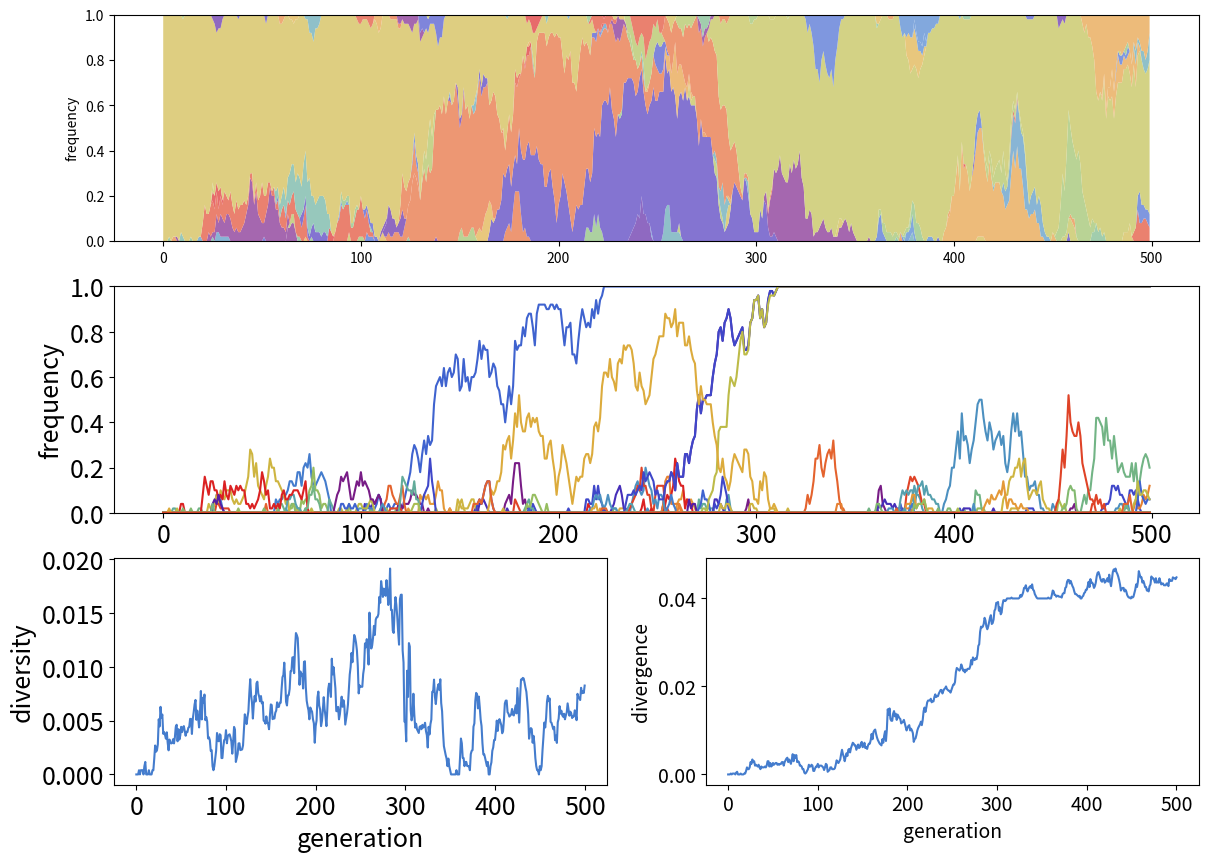

Here is the Python script that generated this plot:
# packages
import numpy as np
import matplotlib.pyplot as plt
import matplotlib as mpl
import argparse

try:
    import itertools.izip as zip
except ImportError:
    import itertools

# global variables
pop_size = 50
seq_length = 100
alphabet = ['A', 'T', 'G', 'C']
mutation_rate = 0.0001 # per gen per individual per site
generations = 500

# population
base_haplotype = ''.join(["A" for i in range(seq_length)])
pop = {}
pop[base_haplotype] = pop_size
history = []

# mutation
def get_mutation_count():
    mean = mutation_rate * pop_size * seq_length
    return np.random.poisson(mean)

def get_random_haplotype():
	haplotypes = list(pop.keys())
	frequencies = [x/float(pop_size) for x in pop.values()]
	total = sum(frequencies)
	frequencies = [x / total for x in frequencies]
	return np.random.choice(haplotypes, p=frequencies)

def get_mutant(haplotype):
    site = np.random.randint(seq_length)
    possible_mutations = list(alphabet)
    possible_mutations.remove(haplotype[site])
    mutation = np.random.choice(possible_mutations)
    new_haplotype = haplotype[:site] + mutation + haplotype[site+1:]
    return new_haplotype

def mutation_event():
    haplotype = get_random_haplotype()
    if pop[haplotype] > 1:
        pop[haplotype] -= 1
        new_haplotype = get_mutant(haplotype)
        if new_haplotype in pop:
            pop[new_haplotype] += 1
        else:
            pop[new_haplotype] = 1

def mutation_step():
    mutation_count = get_mutation_count()
    for i in range(mutation_count):
        mutation_event()

# genetic drift
def get_offspring_counts():
	haplotypes = list(pop.keys())
	frequencies = [x/float(pop_size) for x in pop.values()]
	total = sum(frequencies)
	frequencies = [x / total for x in frequencies]
	return list(np.random.multinomial(pop_size, frequencies))

def offspring_step():
    counts = get_offspring_counts()
    for (haplotype, count) in zip(list(pop.keys()), counts):
        if (count > 0):
            pop[haplotype] = count
        else:
            del pop[haplotype]

# simulate
def time_step():
    mutation_step()
    offspring_step()

def simulate():
    clone_pop = dict(pop)
    history.append(clone_pop)
    for i in range(generations):
        time_step()
        clone_pop = dict(pop)
        history.append(clone_pop)

# plot diversity
def get_distance(seq_a, seq_b):
    diffs = 0
    length = len(seq_a)
    assert len(seq_a) == len(seq_b)
    for chr_a, chr_b in zip(seq_a, seq_b):
        if chr_a != chr_b:
            diffs += 1
    return diffs / float(length)

def get_diversity(population):
    haplotypes = list(population.keys())
    haplotype_count = len(haplotypes)
    diversity = 0
    for i in range(haplotype_count):
        for j in range(haplotype_count):
            haplotype_a = haplotypes[i]
            haplotype_b = haplotypes[j]
            frequency_a = population[haplotype_a] / float(pop_size)
            frequency_b = population[haplotype_b] / float(pop_size)
            frequency_pair = frequency_a * frequency_b
            diversity += frequency_pair * get_distance(haplotype_a, haplotype_b)
    return diversity

def get_diversity_trajectory():
    trajectory = [get_diversity(generation) for generation in history]
    return trajectory

def diversity_plot(xlabel="generation"):
    mpl.rcParams['font.size']=14
    trajectory = get_diversity_trajectory()
    plt.plot(trajectory, "#447CCD")
    plt.ylabel("diversity")
    plt.xlabel(xlabel)

# plot divergence
def get_divergence(population):
    haplotypes = population.keys()
    divergence = 0
    for haplotype in haplotypes:
        frequency = population[haplotype] / float(pop_size)
        divergence += frequency * get_distance(base_haplotype, haplotype)
    return divergence

def get_divergence_trajectory():
    trajectory = [get_divergence(generation) for generation in history]
    return trajectory

def divergence_plot(xlabel="generation"):
    mpl.rcParams['font.size']=14
    trajectory = get_divergence_trajectory()
    plt.plot(trajectory, "#447CCD")
    plt.ylabel("divergence")
    plt.xlabel(xlabel)

# plot trajectories
def get_frequency(haplotype, generation):
    pop_at_generation = history[generation]
    if haplotype in pop_at_generation:
        return pop_at_generation[haplotype]/float(pop_size)
    else:
        return 0

def get_trajectory(haplotype):
    trajectory = [get_frequency(haplotype, gen) for gen in range(generations)]
    return trajectory

def get_all_haplotypes():
    haplotypes = set()
    for generation in history:
        for haplotype in generation:
            haplotypes.add(haplotype)
    return haplotypes

def stacked_trajectory_plot(xlabel="generation"):
	colors_lighter = ["#A567AF", "#8F69C1", "#8474D1", "#7F85DB", "#7F97DF", "#82A8DD", "#88B5D5", "#8FC0C9", "#97C8BC", "#A1CDAD", "#ACD1A0", "#B9D395", "#C6D38C", "#D3D285", "#DECE81", "#E8C77D", "#EDBB7A", "#EEAB77", "#ED9773", "#EA816F", "#E76B6B"]
	mpl.rcParams['font.size']=18
	haplotypes = get_all_haplotypes()
	trajectories = [get_trajectory(haplotype) for haplotype in haplotypes]
	plt.stackplot(range(generations), trajectories, colors=colors_lighter)
	plt.ylim(0, 1)
	plt.ylabel("frequency")
	plt.xlabel(xlabel)

# plot snp trajectories
def get_snp_frequency(site, generation):
    minor_allele_frequency = 0.0
    pop_at_generation = history[generation]
    for haplotype in pop_at_generation.keys():
        allele = haplotype[site]
        frequency = pop_at_generation[haplotype] / float(pop_size)
        if allele != "A":
            minor_allele_frequency += frequency
    return minor_allele_frequency

def get_snp_trajectory(site):
    trajectory = [get_snp_frequency(site, gen) for gen in range(generations)]
    return trajectory

def get_all_snps():
    snps = set()
    for generation in history:
        for haplotype in generation:
            for site in range(seq_length):
                if haplotype[site] != "A":
                    snps.add(site)
    return snps

def snp_trajectory_plot(xlabel="generation"):
	colors = ["#781C86", "#571EA2", "#462EB9", "#3F47C9", "#3F63CF", "#447CCD", "#4C90C0", "#56A0AE", "#63AC9A", "#72B485", "#83BA70", "#96BD60", "#AABD52", "#BDBB48", "#CEB541", "#DCAB3C", "#E49938", "#E68133", "#E4632E", "#DF4327", "#DB2122"]
	mpl.rcParams['font.size']=18
	snps = get_all_snps()
	trajectories = [get_snp_trajectory(snp) for snp in snps]
	data = []
	for trajectory, color in zip(trajectories, itertools.cycle(colors)):
		data.append(range(generations))
		data.append(trajectory)
		data.append(color)
	plt.plot(*data)
	plt.ylim(0, 1)
	plt.ylabel("frequency")
	plt.xlabel(xlabel)

if __name__=="__main__":
	parser = argparse.ArgumentParser(description = "run wright-fisher simulation with mutation and genetic drift")
	parser.add_argument('--pop_size', type = int, default = 50.0, help = "population size")
	parser.add_argument('--mutation_rate', type = float, default = 0.0001, help = "mutation rate")
	parser.add_argument('--seq_length', type = int, default = 100, help = "sequence length")
	parser.add_argument('--generations', type = int, default = 500, help = "generations")
	parser.add_argument('--summary', action = "store_true", default = False, help = "don't plot trajectories")

	params = parser.parse_args()
	pop_size = params.pop_size
	mutation_rate = params.mutation_rate
	seq_length = params.seq_length
	generations = params.generations

	simulate()

	plt.figure(num=None, figsize=(14, 10), dpi=80, facecolor='w', edgecolor='k')
	if params.summary:
		plt.subplot2grid((2,1), (0,0))
		diversity_plot()
		plt.subplot2grid((2,1), (1,0))
		divergence_plot()
	else:
		plt.subplot2grid((3,2), (0,0), colspan=2)
		stacked_trajectory_plot(xlabel="")
		plt.subplot2grid((3,2), (1,0), colspan=2)
		snp_trajectory_plot(xlabel="")
		plt.subplot2grid((3,2), (2,0))
		diversity_plot()
		plt.subplot2grid((3,2), (2,1))
		divergence_plot()
	plt.show()
